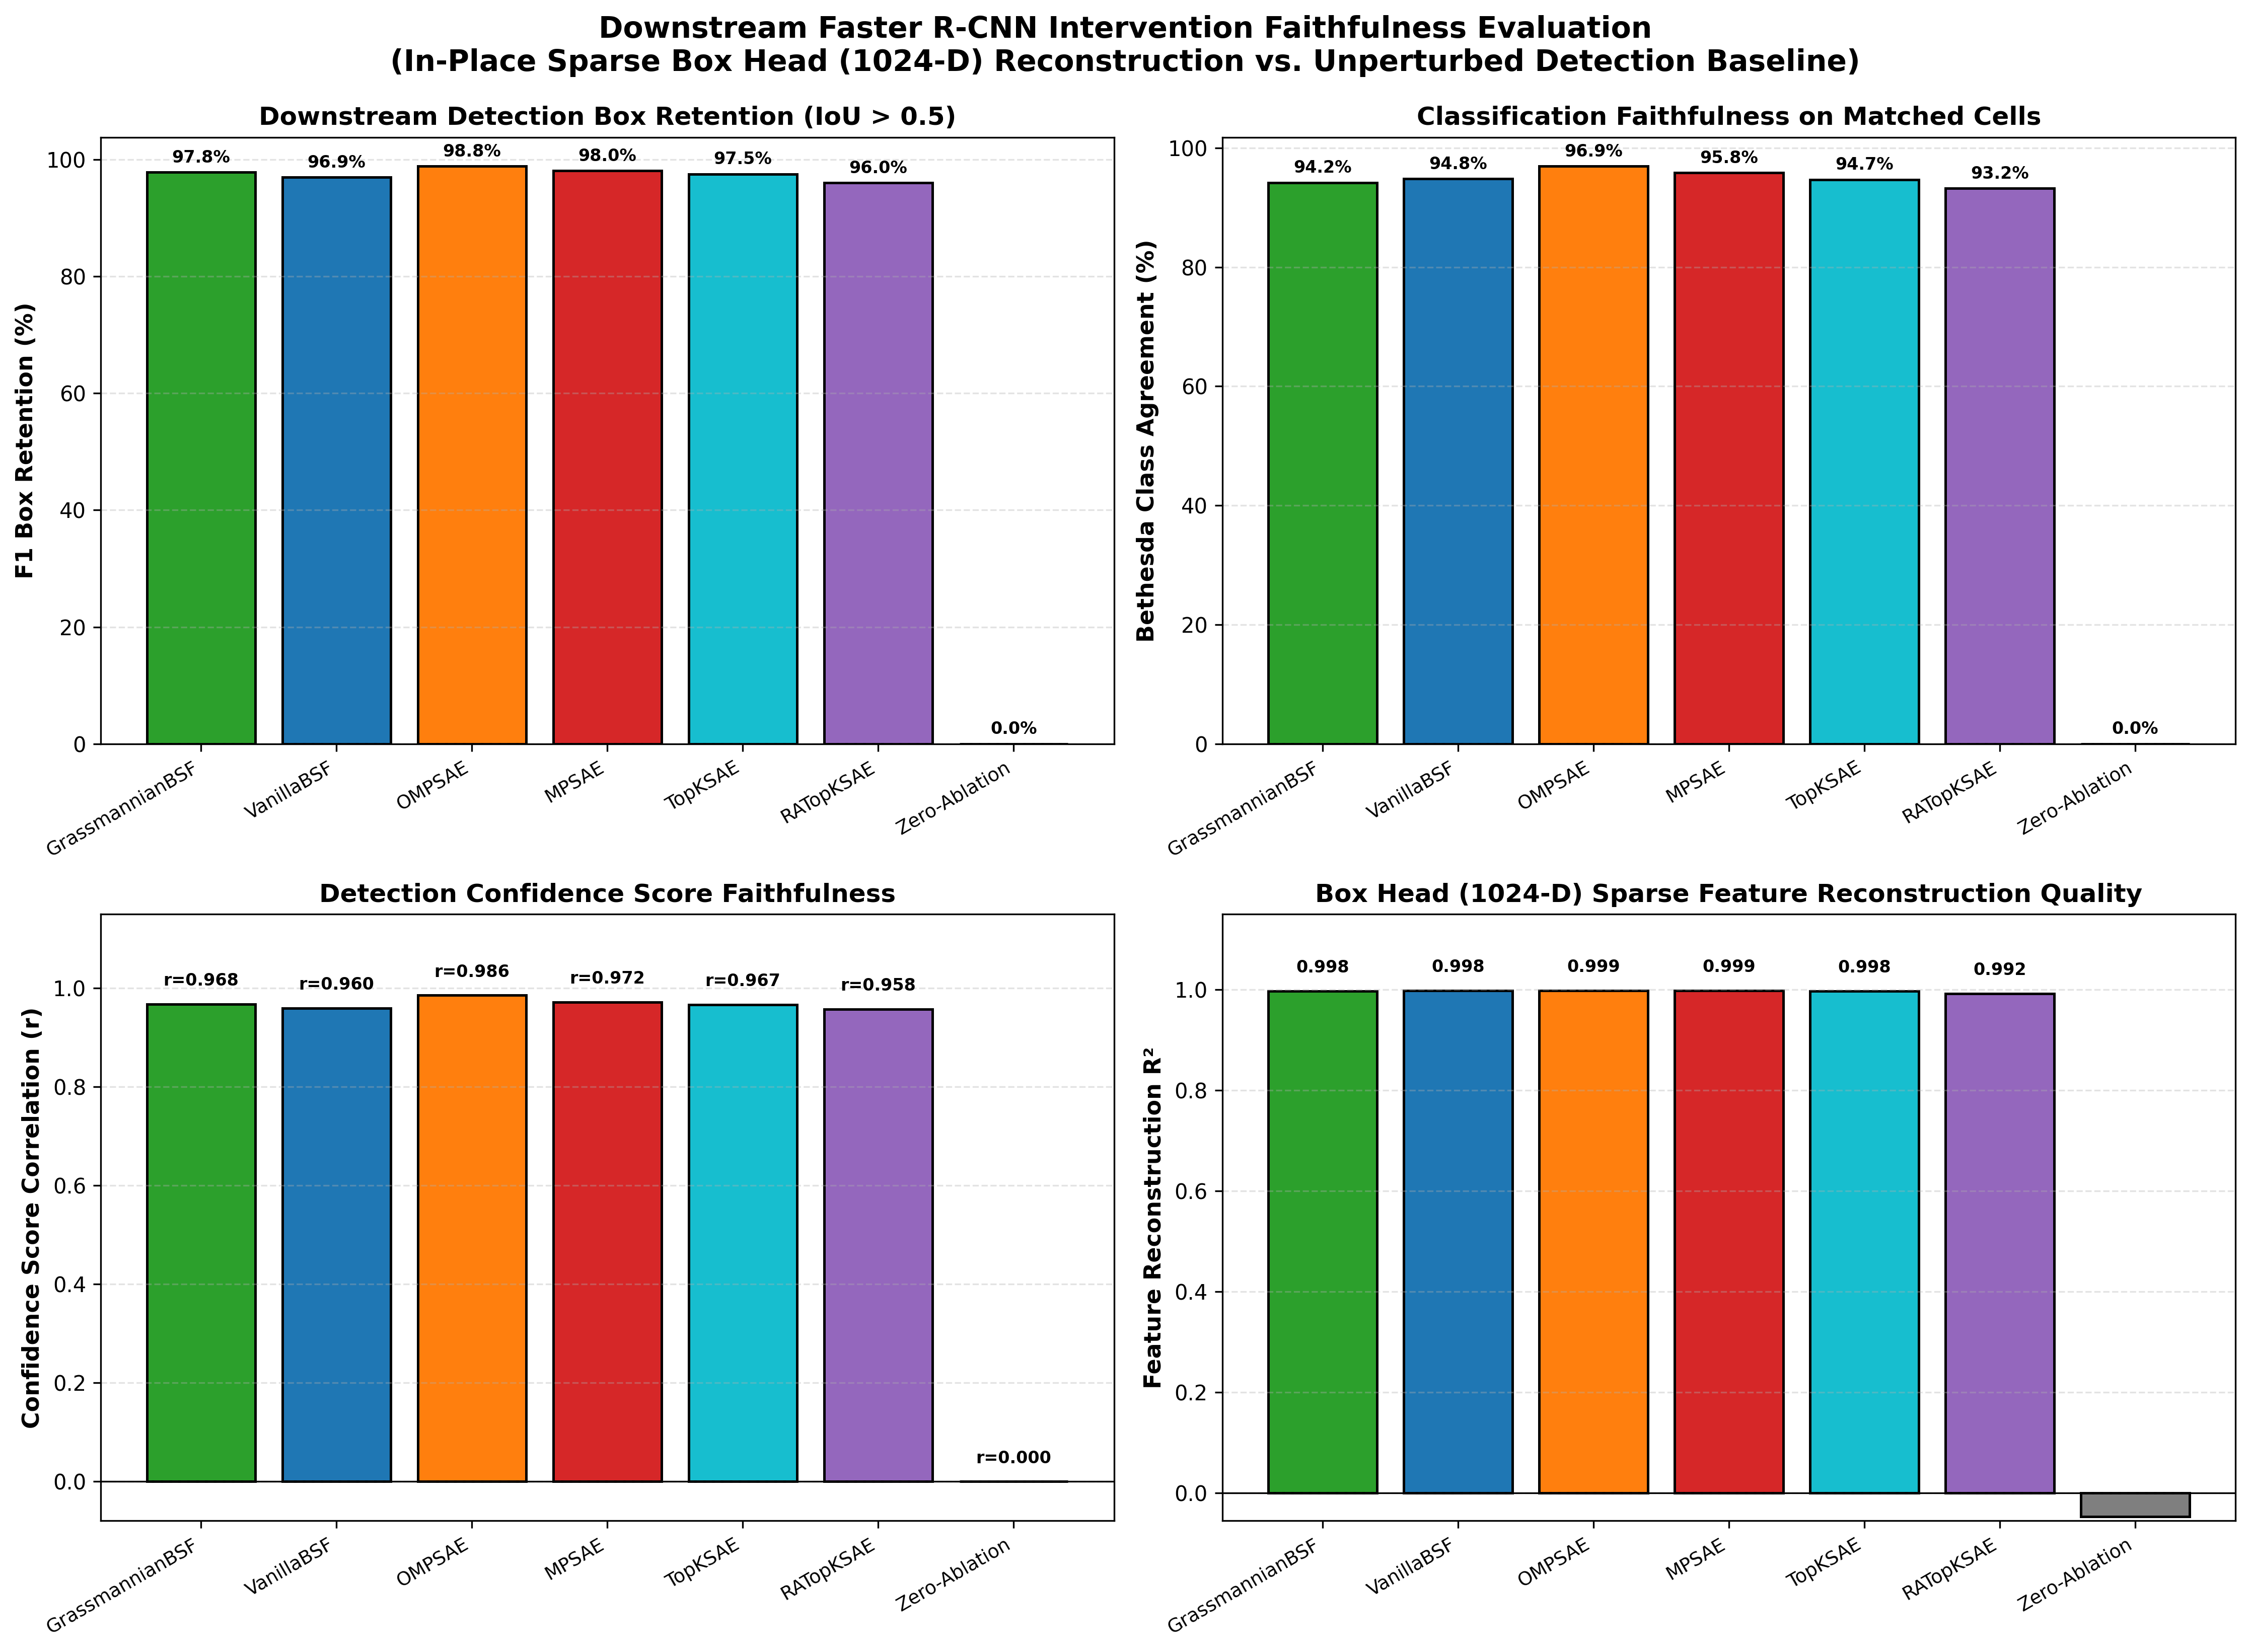

The file beside this chart, header and first rows:
model, f1_box_retention, box_recall, box_precision, class_agreement_pct, mean_score_correlation, r2_fpn, baseline_boxes_count, intervention_boxes_count, matched_boxes_count
GrassmannianBSF, 97.8, 98.35, 97.25, 94.17, 0.9682, 0.9975, 1151, 1164, 1132
VanillaBSF, 96.94, 97.65, 96.23, 94.84, 0.9598, 0.9982, 1151, 1168, 1124
OMPSAE, 98.83, 98.78, 98.87, 96.92, 0.986, 0.9989, 1151, 1150, 1137
MPSAE, 98.05, 98.18, 97.92, 95.84, 0.9721, 0.9985, 1151, 1154, 1130
TopKSAE, 97.5, 98.35, 96.67, 94.7, 0.9672, 0.9978, 1151, 1171, 1132
RATopKSAE, 95.98, 97.48, 94.52, 93.23, 0.9578, 0.9924, 1151, 1187, 1122
Zero-Ablation, 0.0, 0.0, 0.0, 0.0, 0.0, -0.0467, 1151, 0, 0
